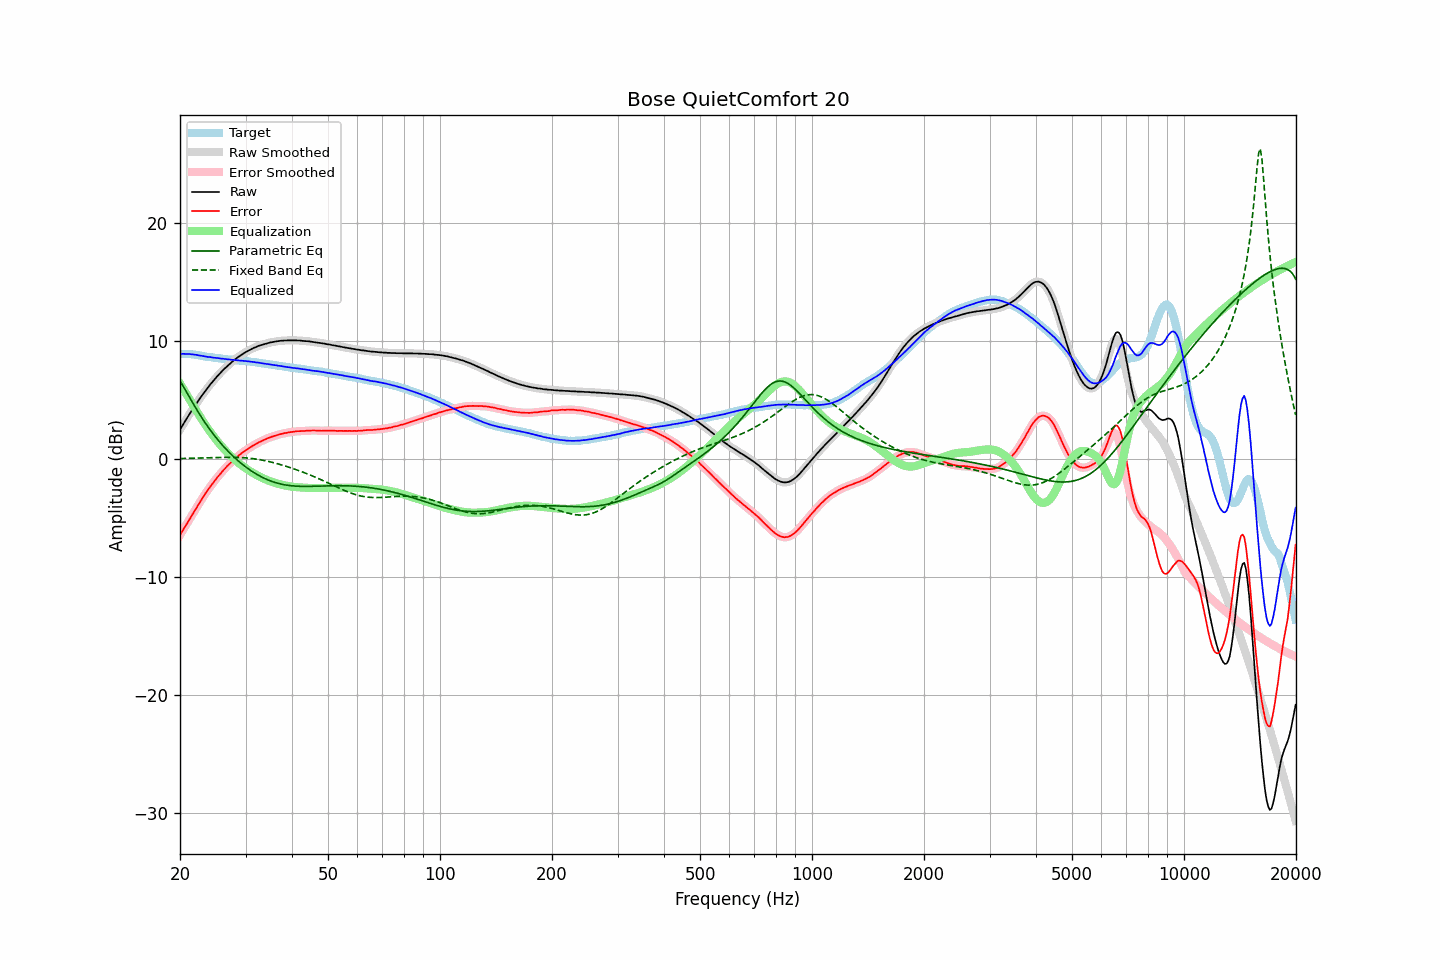

Data behind this chart, as committed beside it:
frequency, raw, error, smoothed, error_smoothed, equalization, parametric_eq, fixed_band_eq, equalized_raw, equalized_smoothed, target
20.00, 2.52, -6.43, 2.52, -6.42, 6.43, 6.66, 0.07, 8.95, 8.95, 8.94
20.20, 2.75, -6.20, 2.74, -6.20, 6.20, 6.43, 0.07, 8.95, 8.95, 8.94
20.40, 2.97, -5.97, 2.97, -5.98, 5.97, 6.20, 0.07, 8.94, 8.94, 8.94
20.61, 3.19, -5.75, 3.19, -5.75, 5.75, 5.96, 0.07, 8.94, 8.94, 8.94
20.81, 3.42, -5.52, 3.42, -5.53, 5.52, 5.72, 0.08, 8.94, 8.94, 8.94
21.02, 3.64, -5.31, 3.64, -5.30, 5.30, 5.48, 0.08, 8.93, 8.93, 8.94
21.23, 3.86, -5.07, 3.86, -5.07, 5.07, 5.24, 0.08, 8.93, 8.93, 8.92
21.44, 4.07, -4.84, 4.07, -4.84, 4.84, 5.00, 0.09, 8.91, 8.91, 8.91
21.66, 4.27, -4.62, 4.28, -4.62, 4.62, 4.77, 0.09, 8.89, 8.90, 8.89
21.87, 4.48, -4.39, 4.49, -4.39, 4.39, 4.54, 0.09, 8.87, 8.88, 8.87
22.09, 4.70, -4.16, 4.69, -4.17, 4.17, 4.31, 0.10, 8.87, 8.86, 8.86
22.31, 4.89, -3.94, 4.89, -3.95, 3.94, 4.08, 0.10, 8.83, 8.84, 8.83
22.54, 5.08, -3.73, 5.09, -3.72, 3.72, 3.86, 0.11, 8.81, 8.81, 8.81
22.76, 5.29, -3.50, 5.28, -3.51, 3.50, 3.64, 0.11, 8.79, 8.79, 8.79
22.99, 5.48, -3.29, 5.48, -3.29, 3.29, 3.43, 0.11, 8.77, 8.76, 8.76
23.22, 5.66, -3.08, 5.66, -3.07, 3.08, 3.23, 0.12, 8.74, 8.74, 8.73
23.45, 5.85, -2.86, 5.84, -2.87, 2.87, 3.02, 0.12, 8.72, 8.71, 8.70
23.69, 6.01, -2.68, 6.02, -2.67, 2.67, 2.83, 0.13, 8.69, 8.70, 8.69
23.92, 6.20, -2.47, 6.20, -2.48, 2.48, 2.63, 0.13, 8.68, 8.68, 8.67
24.16, 6.38, -2.29, 6.37, -2.29, 2.29, 2.44, 0.14, 8.67, 8.66, 8.66
24.40, 6.53, -2.11, 6.54, -2.11, 2.10, 2.26, 0.14, 8.63, 8.64, 8.64
24.65, 6.70, -1.93, 6.70, -1.93, 1.92, 2.08, 0.14, 8.62, 8.62, 8.62
24.89, 6.86, -1.74, 6.86, -1.75, 1.75, 1.91, 0.15, 8.61, 8.61, 8.60
25.14, 7.02, -1.57, 7.02, -1.58, 1.58, 1.74, 0.15, 8.60, 8.59, 8.59
25.39, 7.17, -1.40, 7.17, -1.41, 1.41, 1.57, 0.16, 8.58, 8.57, 8.57
25.65, 7.31, -1.26, 7.31, -1.24, 1.24, 1.41, 0.16, 8.55, 8.56, 8.56
25.91, 7.45, -1.08, 7.45, -1.09, 1.08, 1.26, 0.16, 8.54, 8.54, 8.53
26.16, 7.60, -0.92, 7.59, -0.93, 0.93, 1.10, 0.16, 8.53, 8.52, 8.52
26.43, 7.72, -0.79, 7.73, -0.78, 0.78, 0.95, 0.17, 8.50, 8.51, 8.51
26.69, 7.86, -0.63, 7.86, -0.63, 0.64, 0.81, 0.17, 8.49, 8.49, 8.48
26.96, 7.99, -0.49, 7.98, -0.49, 0.49, 0.67, 0.17, 8.48, 8.48, 8.47
27.23, 8.11, -0.36, 8.10, -0.36, 0.36, 0.53, 0.17, 8.46, 8.46, 8.46
27.50, 8.22, -0.24, 8.22, -0.23, 0.23, 0.39, 0.17, 8.44, 8.45, 8.45
27.77, 8.34, -0.10, 8.33, -0.10, 0.10, 0.26, 0.17, 8.44, 8.43, 8.43
28.05, 8.45, 0.02, 8.45, 0.02, -0.03, 0.14, 0.16, 8.42, 8.42, 8.42
28.33, 8.55, 0.14, 8.55, 0.15, -0.14, 0.01, 0.16, 8.40, 8.41, 8.40
28.62, 8.66, 0.26, 8.65, 0.26, -0.26, -0.11, 0.16, 8.40, 8.39, 8.39
28.90, 8.75, 0.37, 8.75, 0.38, -0.37, -0.23, 0.15, 8.38, 8.38, 8.37
29.19, 8.84, 0.48, 8.84, 0.48, -0.48, -0.34, 0.15, 8.36, 8.36, 8.35
29.48, 8.94, 0.58, 8.93, 0.58, -0.58, -0.45, 0.14, 8.36, 8.35, 8.35
29.78, 9.02, 0.67, 9.02, 0.68, -0.68, -0.56, 0.13, 8.34, 8.34, 8.34
30.08, 9.11, 0.77, 9.10, 0.77, -0.77, -0.66, 0.12, 8.33, 8.33, 8.33
30.38, 9.18, 0.86, 9.18, 0.86, -0.87, -0.76, 0.11, 8.31, 8.31, 8.31
30.68, 9.26, 0.95, 9.25, 0.96, -0.95, -0.86, 0.09, 8.30, 8.30, 8.30
30.99, 9.33, 1.05, 9.32, 1.04, -1.04, -0.95, 0.08, 8.29, 8.28, 8.27
31.30, 9.39, 1.12, 9.39, 1.12, -1.12, -1.04, 0.06, 8.26, 8.27, 8.26
31.61, 9.46, 1.20, 9.45, 1.20, -1.21, -1.13, 0.04, 8.25, 8.24, 8.25
31.93, 9.51, 1.27, 9.51, 1.28, -1.28, -1.22, 0.03, 8.22, 8.23, 8.23
32.24, 9.57, 1.36, 9.57, 1.36, -1.36, -1.30, 0.00, 8.21, 8.21, 8.20
32.57, 9.63, 1.44, 9.62, 1.43, -1.43, -1.37, -0.02, 8.19, 8.19, 8.18
32.89, 9.67, 1.49, 9.67, 1.50, -1.50, -1.45, -0.04, 8.17, 8.17, 8.17
33.22, 9.72, 1.57, 9.72, 1.57, -1.57, -1.52, -0.07, 8.15, 8.15, 8.14
33.55, 9.76, 1.62, 9.76, 1.63, -1.63, -1.59, -0.09, 8.12, 8.12, 8.13
33.89, 9.80, 1.69, 9.80, 1.69, -1.69, -1.65, -0.12, 8.10, 8.10, 8.10
34.23, 9.84, 1.75, 9.84, 1.75, -1.75, -1.71, -0.15, 8.08, 8.09, 8.08
34.57, 9.88, 1.81, 9.87, 1.81, -1.81, -1.77, -0.18, 8.07, 8.07, 8.06
34.92, 9.91, 1.86, 9.90, 1.86, -1.86, -1.82, -0.21, 8.05, 8.05, 8.04
35.27, 9.93, 1.90, 9.93, 1.91, -1.91, -1.87, -0.25, 8.02, 8.02, 8.02
35.62, 9.96, 1.95, 9.96, 1.95, -1.95, -1.92, -0.28, 8.00, 8.00, 8.00
35.97, 9.98, 1.99, 9.98, 2.00, -2.00, -1.96, -0.32, 7.98, 7.98, 7.98
... 635 more rows
